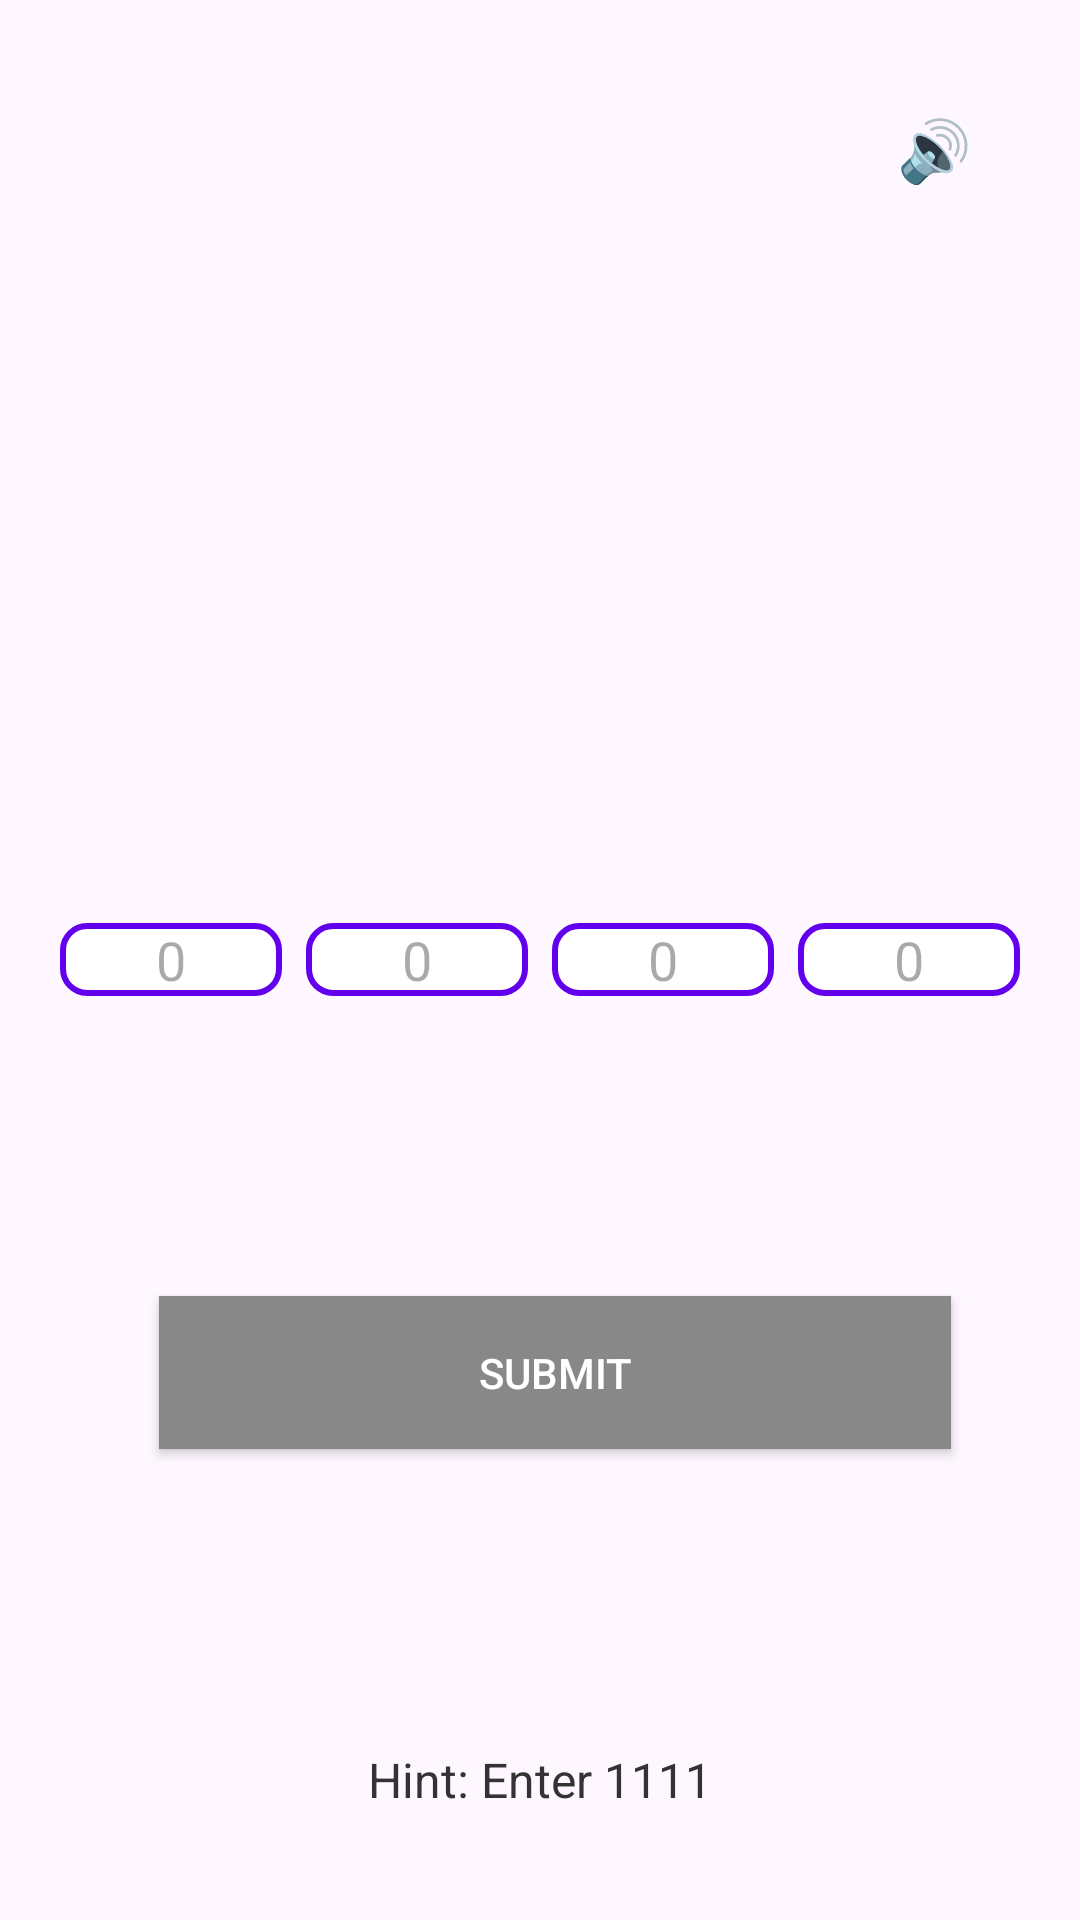

Reconstruct the res/layout file that produces this screen, plus the resources it refers to.
<!-- AndroidManifest.xml: application theme Theme.RevenueManagement -->
<!-- res/layout/activity_main3.xml -->
<?xml version="1.0" encoding="utf-8"?>
<RelativeLayout xmlns:android="http://schemas.android.com/apk/res/android"
    android:layout_width="match_parent"
    android:layout_height="match_parent"
    android:padding="16dp">

    
    <TextView
        android:id="@+id/click1"
        android:layout_width="wrap_content"
        android:layout_height="wrap_content"
        android:layout_alignParentTop="true"
        android:layout_alignParentEnd="true"
        android:layout_marginTop="20dp"
        android:layout_marginEnd="20dp"
        android:clickable="true"
        android:text="🔊"
        android:textSize="20sp" />

    
    <LinearLayout
        android:layout_width="match_parent"
        android:layout_height="wrap_content"
        android:orientation="horizontal"
        android:layout_centerVertical="true">

        <EditText
            android:id="@+id/otpBox1"
            android:layout_width="0dp"
            android:layout_height="wrap_content"
            android:layout_weight="1"
            android:layout_margin="4dp"
            android:hint="0"
            android:inputType="number"
            android:maxLength="1"
            android:textAlignment="center"
            android:background="@drawable/border_edittext" />

        <EditText
            android:id="@+id/otpBox2"
            android:layout_width="0dp"
            android:layout_height="wrap_content"
            android:layout_weight="1"
            android:layout_margin="4dp"
            android:hint="0"
            android:inputType="number"
            android:maxLength="1"
            android:textAlignment="center"
            android:background="@drawable/border_edittext" />

        <EditText
            android:id="@+id/otpBox3"
            android:layout_width="0dp"
            android:layout_height="wrap_content"
            android:layout_weight="1"
            android:layout_margin="4dp"
            android:hint="0"
            android:inputType="number"
            android:maxLength="1"
            android:textAlignment="center"
            android:background="@drawable/border_edittext" />

        <EditText
            android:id="@+id/otpBox4"
            android:layout_width="0dp"
            android:layout_height="wrap_content"
            android:layout_weight="1"
            android:layout_margin="4dp"
            android:hint="0"
            android:inputType="number"
            android:maxLength="1"
            android:textAlignment="center"
            android:background="@drawable/border_edittext" />

    </LinearLayout>

    
    <Button
        android:id="@+id/submitButton"
        android:layout_width="match_parent"
        android:layout_height="wrap_content"
        android:layout_alignParentStart="true"
        android:layout_alignParentEnd="true"
        android:layout_marginStart="37dp"
        android:layout_marginTop="416dp"
        android:layout_marginEnd="27dp"
        android:padding="16dp"
        android:text="Submit"
        android:textColor="@android:color/white"
        android:background="@color/hintColor" />

    
    <TextView
        android:id="@+id/footerText"
        android:layout_width="wrap_content"
        android:layout_height="wrap_content"
        android:text="Hint: Enter 1111"
        android:textSize="16sp"
        android:textColor="#333333"
        android:layout_alignParentBottom="true"
        android:layout_centerHorizontal="true"
        android:layout_marginBottom="20dp"/>
</RelativeLayout>
<!-- resources referenced by this layout -->
<resources>
  <color name="hintColor">#888888</color>
  <!-- drawable border_edittext (drawable) -->
  <?xml version="1.0" encoding="utf-8"?>
  
  <shape xmlns:android="http://schemas.android.com/apk/res/android">
      <solid android:color="@android:color/white"/>
      <stroke
          android:width="2dp"
          android:color="#FF6200EE"/>
      <corners android:radius="8dp"/>
  </shape>
  <style name="Theme.RevenueManagement" parent="Base.Theme.RevenueManagement" />
  <style name="Base.Theme.RevenueManagement" parent="Theme.Material3.DayNight.NoActionBar">
          
          
      </style>
</resources>
